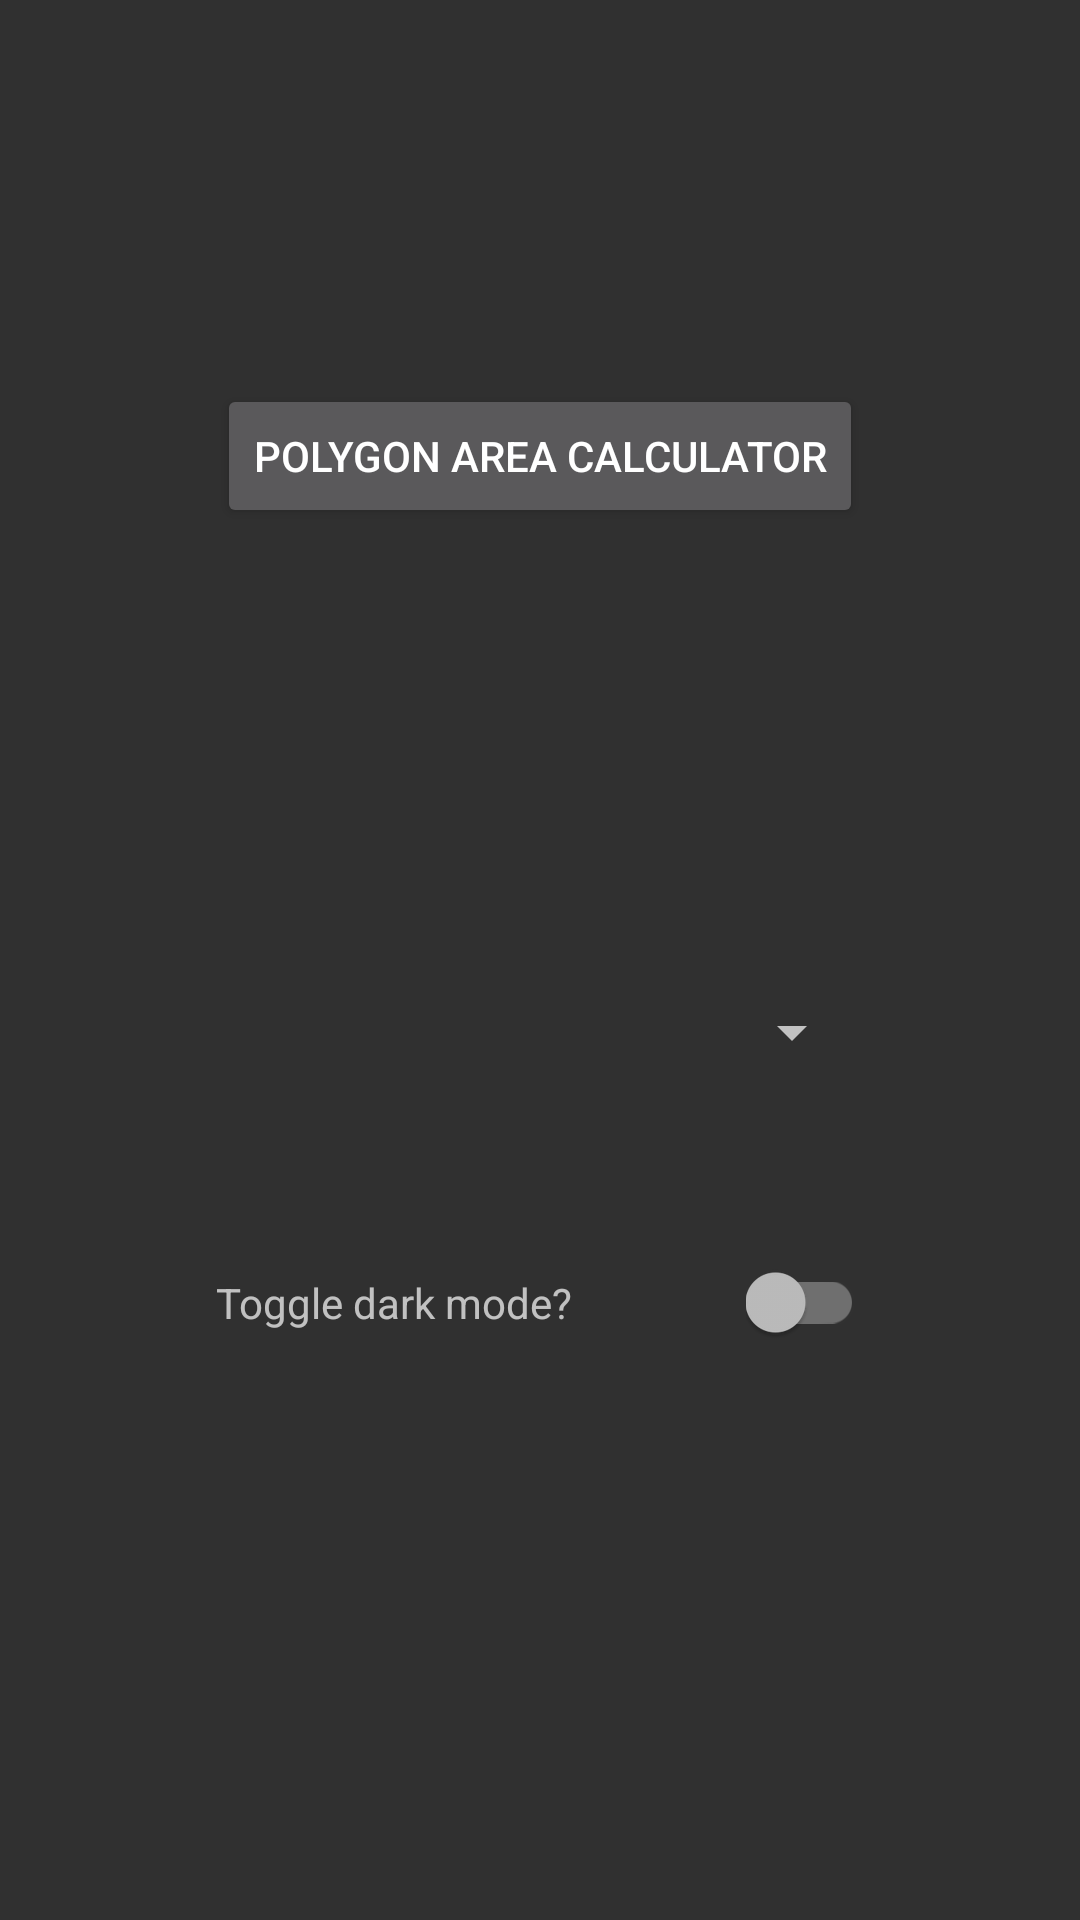

Write the Android layout XML for this screen, with the resource values it uses.
<!-- AndroidManifest.xml: activity theme Theme.AppCompat.NoActionBar -->
<!-- res/layout/activity_main.xml -->
<?xml version="1.0" encoding="utf-8"?>
<androidx.constraintlayout.widget.ConstraintLayout xmlns:android="http://schemas.android.com/apk/res/android"
    xmlns:app="http://schemas.android.com/apk/res-auto"
    xmlns:tools="http://schemas.android.com/tools"
    android:layout_width="match_parent"
    android:layout_height="match_parent"
    tools:context=".activities.MainActivity">

    <androidx.constraintlayout.widget.Guideline
        android:id="@+id/guideline3"
        android:layout_width="wrap_content"
        android:layout_height="wrap_content"
        android:orientation="vertical"
        app:layout_constraintGuide_percent="0.2" />

    <androidx.constraintlayout.widget.Guideline
        android:id="@+id/guideline2"
        android:layout_width="wrap_content"
        android:layout_height="wrap_content"
        android:orientation="vertical"
        app:layout_constraintGuide_percent="0.8" />

    <androidx.constraintlayout.widget.Guideline
        android:id="@+id/guideline4"
        android:layout_width="wrap_content"
        android:layout_height="wrap_content"
        android:orientation="horizontal"
        app:layout_constraintGuide_percent="0.2" />

    <androidx.constraintlayout.widget.Guideline
        android:id="@+id/guideline5"
        android:layout_width="wrap_content"
        android:layout_height="wrap_content"
        android:orientation="horizontal"
        app:layout_constraintGuide_percent="0.8" />


    <Button
        android:id="@+id/btn_start_calc"
        android:layout_width="wrap_content"
        android:layout_height="wrap_content"
        android:layout_marginStart="8dp"
        android:layout_marginEnd="8dp"
        android:text="@string/start_calculator_activity"
        app:layout_constraintEnd_toStartOf="@+id/guideline2"
        app:layout_constraintStart_toStartOf="@+id/guideline3"
        app:layout_constraintTop_toTopOf="@+id/guideline4" />

    <Spinner
        android:id="@+id/spinner_languages"
        android:layout_width="0sp"
        android:layout_height="wrap_content"

        android:spinnerMode="dropdown"
        app:layout_constraintBottom_toTopOf="@+id/guideline5"
        app:layout_constraintEnd_toStartOf="@+id/guideline2"
        app:layout_constraintStart_toStartOf="@+id/guideline3"
        app:layout_constraintTop_toBottomOf="@+id/btn_start_calc"
        tools:listitem="@tools:sample/cities" />

    <com.google.android.material.switchmaterial.SwitchMaterial
        android:id="@+id/switch_dark_mode"
        android:layout_width="wrap_content"
        android:layout_height="wrap_content"
        app:layout_constraintBottom_toTopOf="@+id/guideline5"
        app:layout_constraintEnd_toStartOf="@+id/guideline2"
        app:layout_constraintTop_toBottomOf="@+id/spinner_languages" />

    <TextView
        android:id="@+id/textView"
        android:layout_width="0sp"
        android:layout_height="wrap_content"
        android:text="@string/toggle_dark_mode"
        app:layout_constraintBottom_toTopOf="@+id/guideline5"
        app:layout_constraintEnd_toStartOf="@+id/switch_dark_mode"
        app:layout_constraintStart_toStartOf="@+id/guideline3"
        app:layout_constraintTop_toBottomOf="@+id/spinner_languages" />


</androidx.constraintlayout.widget.ConstraintLayout>
<!-- resources referenced by this layout -->
<resources>
  <string name="start_calculator_activity">Polygon Area Calculator</string>
  <string name="toggle_dark_mode">Toggle dark mode?</string>
</resources>
